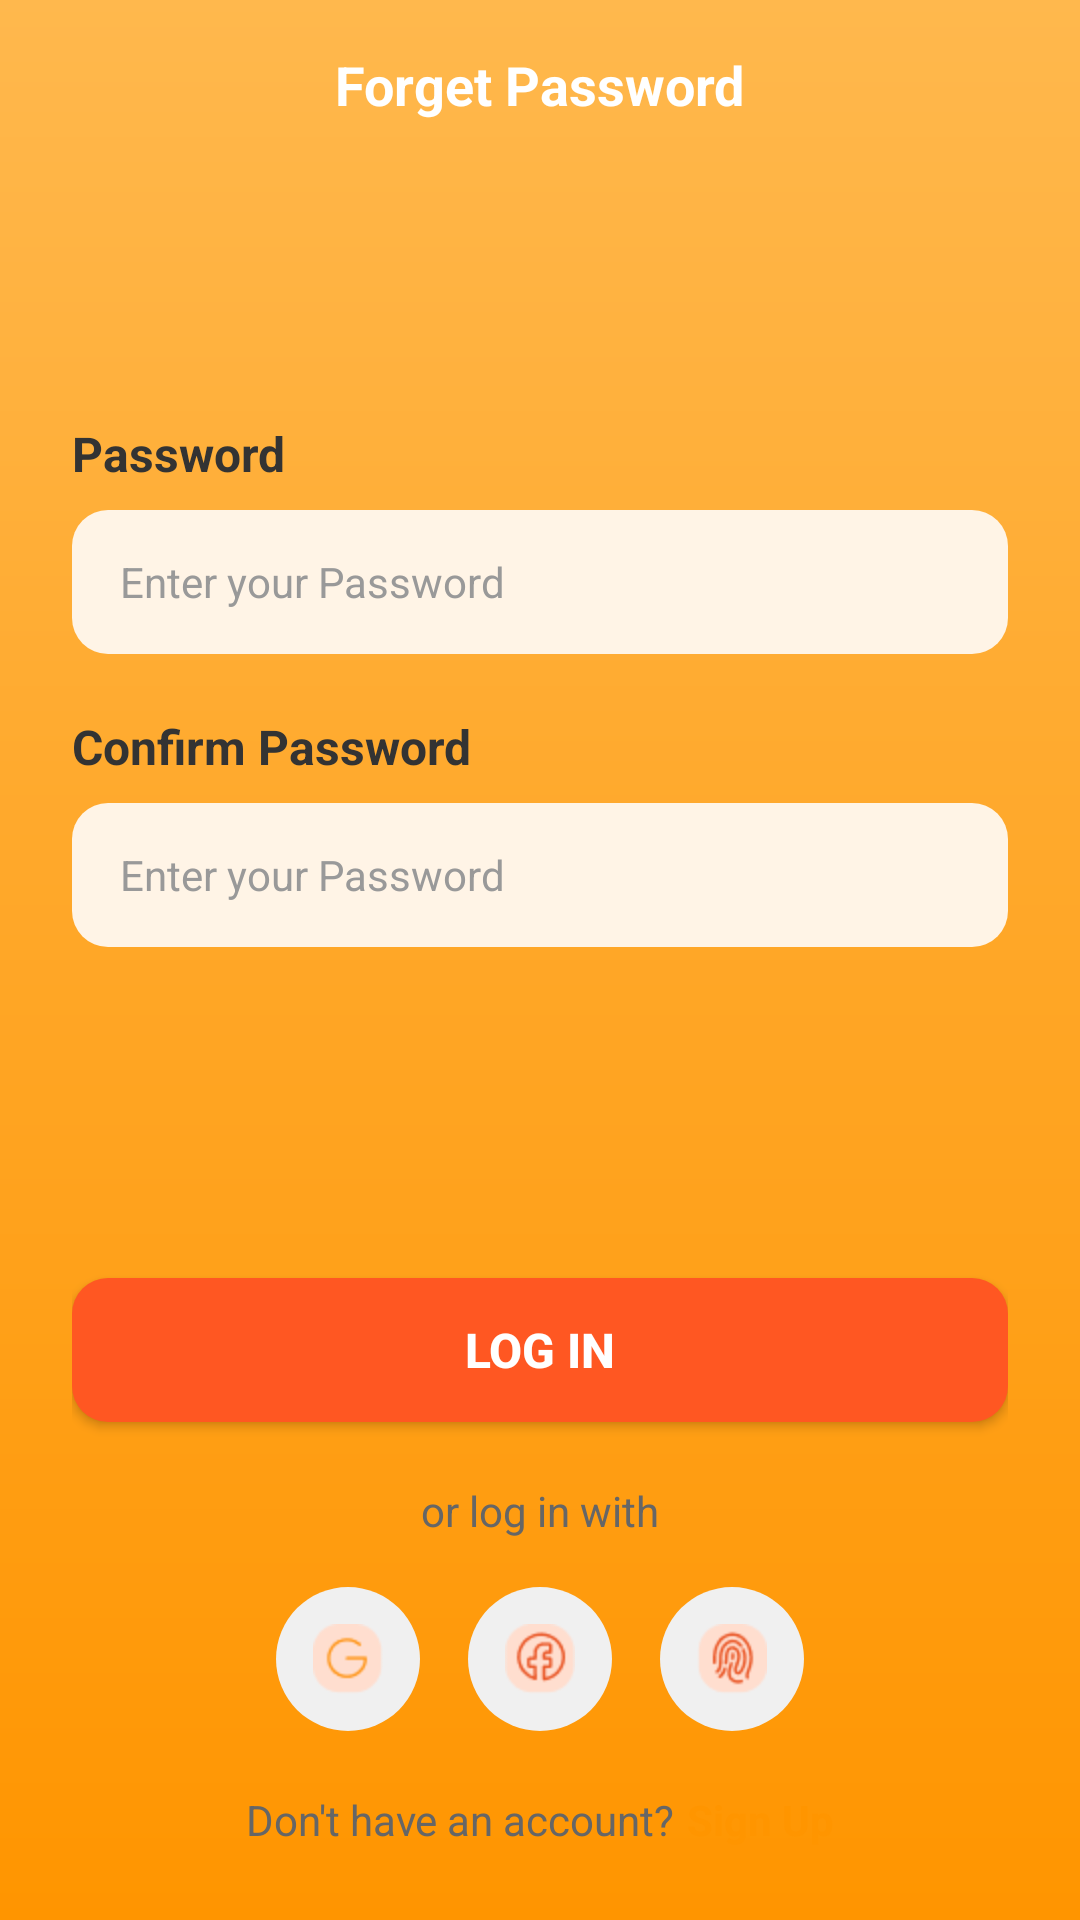

The Android layout XML behind this screen, and the referenced resources:
<!-- AndroidManifest.xml: application theme Theme.WinSnackGroup2 -->
<!-- res/layout/activity_forget_password.xml -->
<?xml version="1.0" encoding="utf-8"?>
<LinearLayout xmlns:android="http://schemas.android.com/apk/res/android"
    xmlns:app="http://schemas.android.com/apk/res-auto"
    android:layout_width="match_parent"
    android:layout_height="match_parent"
    android:orientation="vertical"
    android:background="@drawable/gradient_background">

    
    <RelativeLayout
        android:layout_width="match_parent"
        android:layout_height="wrap_content"
        android:padding="16dp"
        android:paddingTop="40dp">

        <ImageView
            android:id="@+id/btn_back"
            android:layout_width="24dp"
            android:layout_height="24dp"
            android:layout_alignParentStart="true"
            android:layout_centerVertical="true"
            android:src="@drawable/ic_arrow_back"
            app:tint="@color/white" />

        <TextView
            android:layout_width="wrap_content"
            android:layout_height="wrap_content"
            android:layout_centerInParent="true"
            android:text="@string/forget_password"
            android:textColor="@color/white"
            android:textSize="18sp"
            android:textStyle="bold" />

    </RelativeLayout>

    
    <LinearLayout
        android:layout_width="match_parent"
        android:layout_height="0dp"
        android:layout_weight="1"
        android:layout_marginTop="60dp"
        android:background="@drawable/rounded_top_background"
        android:orientation="vertical"
        android:padding="24dp">

        
        <TextView
            android:layout_width="wrap_content"
            android:layout_height="wrap_content"
            android:text="@string/password"
            android:textColor="@color/text_primary"
            android:textSize="16sp"
            android:textStyle="bold"
            android:layout_marginBottom="8dp" />

        <RelativeLayout
            android:layout_width="match_parent"
            android:layout_height="wrap_content"
            android:layout_marginBottom="20dp">

            <EditText
                android:id="@+id/et_password"
                android:layout_width="match_parent"
                android:layout_height="48dp"
                android:background="@drawable/input_background"
                android:hint="@string/enter_password"
                android:inputType="textPassword"
                android:paddingStart="16dp"
                android:paddingEnd="48dp"
                android:textColorHint="@color/text_hint"
                android:textSize="14sp" />

            <ImageView
                android:id="@+id/iv_password_toggle"
                android:layout_width="24dp"
                android:layout_height="24dp"
                android:layout_alignParentEnd="true"
                android:layout_centerVertical="true"
                android:layout_marginEnd="12dp"
                android:src="@mipmap/ic_eye"
                app:tint="@color/orange_primary" />

        </RelativeLayout>

        
        <TextView
            android:layout_width="wrap_content"
            android:layout_height="wrap_content"
            android:text="@string/confirm_password"
            android:textColor="@color/text_primary"
            android:textSize="16sp"
            android:textStyle="bold"
            android:layout_marginBottom="8dp" />

        <RelativeLayout
            android:layout_width="match_parent"
            android:layout_height="wrap_content"
            android:layout_marginBottom="40dp">

            <EditText
                android:id="@+id/et_confirm_password"
                android:layout_width="match_parent"
                android:layout_height="48dp"
                android:background="@drawable/input_background"
                android:hint="@string/enter_password"
                android:inputType="textPassword"
                android:paddingStart="16dp"
                android:paddingEnd="48dp"
                android:textColorHint="@color/text_hint"
                android:textSize="14sp" />

            <ImageView
                android:id="@+id/iv_confirm_password_toggle"
                android:layout_width="24dp"
                android:layout_height="24dp"
                android:layout_alignParentEnd="true"
                android:layout_centerVertical="true"
                android:layout_marginEnd="12dp"
                android:src="@mipmap/ic_eye"
                app:tint="@color/orange_primary" />

        </RelativeLayout>

        <View
            android:layout_width="match_parent"
            android:layout_height="0dp"
            android:layout_weight="1" />

        
        <Button
            android:id="@+id/btn_login"
            android:layout_width="match_parent"
            android:layout_height="48dp"
            android:background="@drawable/button_primary"
            android:text="@string/log_in"
            android:textColor="@color/white"
            android:textSize="16sp"
            android:textStyle="bold"
            android:layout_marginBottom="20dp" />

        
        <TextView
            android:layout_width="wrap_content"
            android:layout_height="wrap_content"
            android:layout_gravity="center"
            android:text="@string/or_log_in_with"
            android:textColor="@color/text_secondary"
            android:textSize="14sp"
            android:layout_marginBottom="16dp" />

        <LinearLayout
            android:layout_width="wrap_content"
            android:layout_height="wrap_content"
            android:layout_gravity="center"
            android:orientation="horizontal"
            android:layout_marginBottom="20dp">

            <ImageButton
                android:id="@+id/btn_google"
                android:layout_width="48dp"
                android:layout_height="48dp"
                android:background="@drawable/social_button_background"
                android:src="@mipmap/ic_google"
                android:layout_marginEnd="16dp" />

            <ImageButton
                android:id="@+id/btn_apple"
                android:layout_width="48dp"
                android:layout_height="48dp"
                android:background="@drawable/social_button_background"
                android:src="@mipmap/ic_facebook"
                android:layout_marginEnd="16dp" />

            <ImageButton
                android:id="@+id/btn_fingerprint"
                android:layout_width="48dp"
                android:layout_height="48dp"
                android:background="@drawable/social_button_background"
                android:src="@mipmap/ic_fingerprint" />

        </LinearLayout>

        
        <LinearLayout
            android:layout_width="wrap_content"
            android:layout_height="wrap_content"
            android:layout_gravity="center"
            android:orientation="horizontal">

            <TextView
                android:layout_width="wrap_content"
                android:layout_height="wrap_content"
                android:text="@string/dont_have_account"
                android:textColor="@color/text_secondary"
                android:textSize="14sp" />

            <TextView
                android:id="@+id/tv_sign_up"
                android:layout_width="wrap_content"
                android:layout_height="wrap_content"
                android:text="@string/sign_up"
                android:textColor="@color/orange_primary"
                android:textSize="14sp"
                android:textStyle="bold"
                android:layout_marginStart="4dp" />

        </LinearLayout>

    </LinearLayout>

    












































</LinearLayout>
<!-- resources referenced by this layout -->
<resources>
  <color name="orange_primary">#FF9500</color>
  <color name="text_hint">#999999</color>
  <color name="text_primary">#333333</color>
  <color name="text_secondary">#666666</color>
  <color name="white">#FFFFFF</color>
  <!-- drawable button_primary (drawable) -->
  <?xml version="1.0" encoding="utf-8"?>
  <selector xmlns:android="http://schemas.android.com/apk/res/android">
      <item android:state_pressed="true">
          <shape>
              <solid android:color="?attr/colorSecondary" />
              <corners android:radius="12dp" />
          </shape>
      </item>
      <item>
          <shape>
              <solid android:color="?attr/colorPrimary" />
              <corners android:radius="12dp" />
          </shape>
      </item>
  </selector>
  <!-- drawable gradient_background (drawable) -->
  <?xml version="1.0" encoding="utf-8"?>
  <shape xmlns:android="http://schemas.android.com/apk/res/android">
      <gradient
          android:startColor="#FF9500"
          android:endColor="#FFB84D"
          android:angle="90" />
  </shape>
  <!-- drawable ic_home: png bitmap (mipmap-xhdpi, 1867 bytes) -->
  <!-- drawable input_background (drawable) -->
  <?xml version="1.0" encoding="utf-8"?>
  <shape xmlns:android="http://schemas.android.com/apk/res/android">
      <solid android:color="@color/orange_light" />
      <corners android:radius="12dp" />
  </shape>
  <!-- drawable social_button_background (drawable) -->
  <?xml version="1.0" encoding="utf-8"?>
  <selector xmlns:android="http://schemas.android.com/apk/res/android">
      <item android:state_pressed="true">
          <shape android:shape="oval">
              <solid android:color="@color/orange_light" />
          </shape>
      </item>
      <item>
          <shape android:shape="oval">
              <solid android:color="@color/social_background" />
          </shape>
      </item>
  </selector>
  <!-- mipmap ic_facebook: png bitmap (mipmap-hdpi, 1406 bytes) -->
  <!-- mipmap ic_fingerprint: png bitmap (mipmap-hdpi, 1463 bytes) -->
  <!-- mipmap ic_google: png bitmap (mipmap-hdpi, 957 bytes) -->
  <string name="confirm_password">Confirm Password</string>
  <string name="dont_have_account">Don\'t have an account?</string>
  <string name="enter_password">Enter your Password</string>
  <string name="forget_password">Forget Password</string>
  <string name="log_in">Log In</string>
  <string name="or_log_in_with">or log in with</string>
  <string name="password">Password</string>
  <string name="sign_up">Sign Up</string>
  <style name="Theme.WinSnackGroup2" parent="Base.Theme.WinSnackGroup2" />
  <color name="orange_light">#FFF4E6</color>
  <color name="social_background">#F0F0F0</color>
  <style name="Base.Theme.WinSnackGroup2" parent="Theme.Material3.DayNight.NoActionBar">
          
          
          <item name="colorPrimary">#FF5722</item> 
          <item name="colorSecondary">#FFE0C2</item> 
          <item name="colorPrimaryVariant">#FF9800</item> 
          <item name="colorOnPrimary">#FFFFFF</item> 
          <item name="colorAccent">#FF5722</item> 
          
          <item name="materialButtonStyle">@style/Widget.Material3.Button.OutlinedButton</item>
      </style>
</resources>
